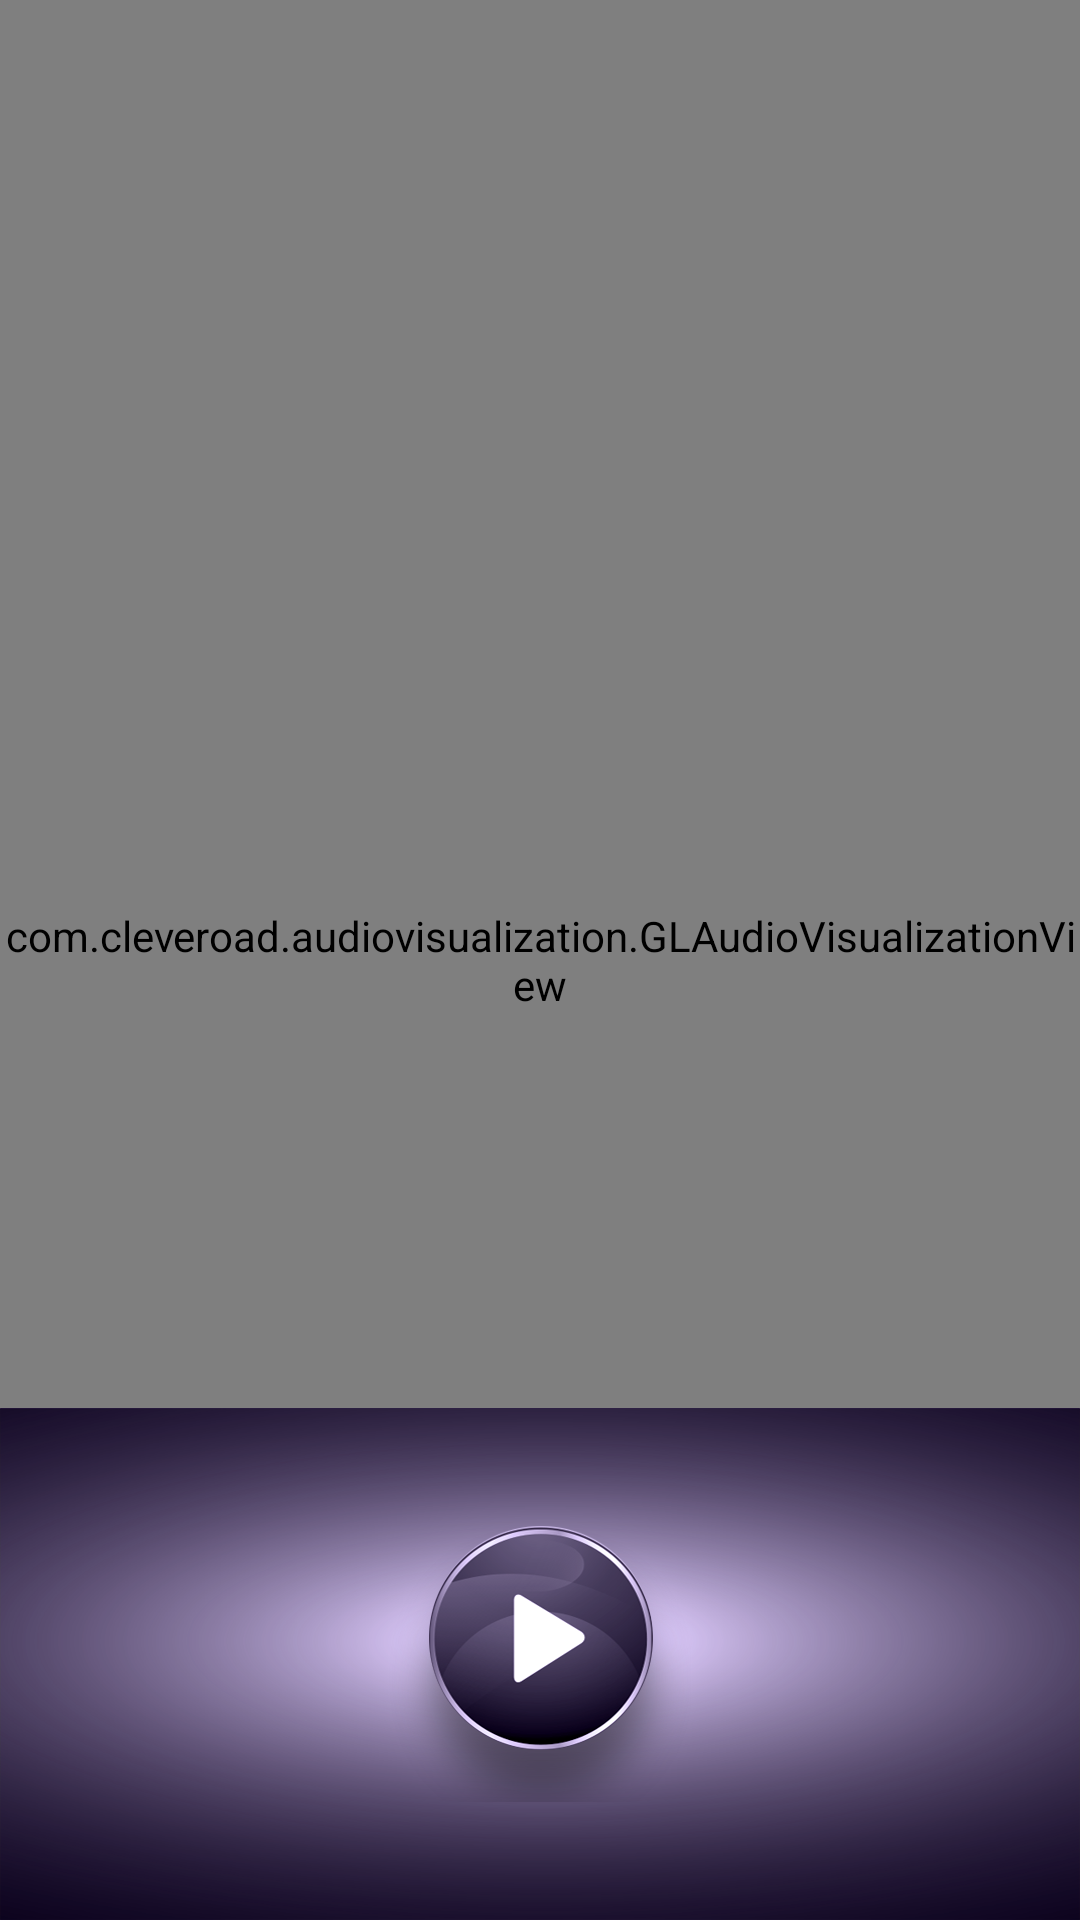

Here is an Android app screen rendered from its layout file. Give the layout XML and the strings, colors and styles it references.
<!-- AndroidManifest.xml: application theme AppTheme -->
<!-- res/layout/fragment_audio_visualisation.xml -->
<?xml version="1.0" encoding="utf-8"?>
<FrameLayout xmlns:android="http://schemas.android.com/apk/res/android"
    xmlns:tools="http://schemas.android.com/tools"
    android:layout_width="match_parent"
    android:layout_height="match_parent"
    >
<RelativeLayout
    xmlns:android="http://schemas.android.com/apk/res/android"
    xmlns:app="http://schemas.android.com/apk/res-auto"
    android:layout_width="match_parent"
    android:layout_height="match_parent"
    >
    <com.cleveroad.audiovisualization.GLAudioVisualizationView
        android:id="@+id/visualizer_view1"
        android:layout_width="match_parent"
        android:layout_height="match_parent"
        app:av_bubblesSize="@dimen/bubble_size"
        app:av_bubblesRandomizeSizes="true"
        app:av_wavesHeight="@dimen/wave_height"
        app:av_wavesFooterHeight="@dimen/footer_height"
        app:av_wavesCount="7"
        app:av_layersCount="4"
        app:av_backgroundColor="@color/av_color_bg"
        />
    <LinearLayout
        android:layout_width="match_parent"
        android:layout_height="wrap_content"
     android:gravity="center"
        android:background="@drawable/backgroundradio"
        android:layout_alignParentBottom="true"
        android:layout_alignParentLeft="true"
        android:layout_alignParentStart="true">

    <Button
        android:layout_width="wrap_content"
        android:layout_height="wrap_content"
        android:id="@+id/butn_play"

        android:background="@drawable/play_radio"


       />
    </LinearLayout>




</RelativeLayout>
    </FrameLayout>
<!-- resources referenced by this layout -->
<resources>
  <dimen name="bubble_size">50dp</dimen>
  <dimen name="footer_height">170dp</dimen>
  <dimen name="wave_height">60dp</dimen>
  <!-- drawable backgroundradio: png bitmap (drawable-hdpi, 50010 bytes) -->
  <!-- drawable play_radio: png bitmap (drawable-hdpi, 17697 bytes) -->
  <style name="AppTheme" parent="Theme.AppCompat.Light.DarkActionBar">
          
          <item name="colorPrimary">@color/colorPrimary</item>
          <item name="colorPrimaryDark">@color/colorPrimaryDark</item>
          <item name="colorAccent">@color/colorAccent</item>
  
          <item name="android:itemBackground">@color/colorPrimary</item>
      </style>
  <color name="colorPrimary">#483265</color>
  <color name="colorPrimaryDark">#412d5b</color>
  <color name="colorAccent">#77000000</color>
</resources>
